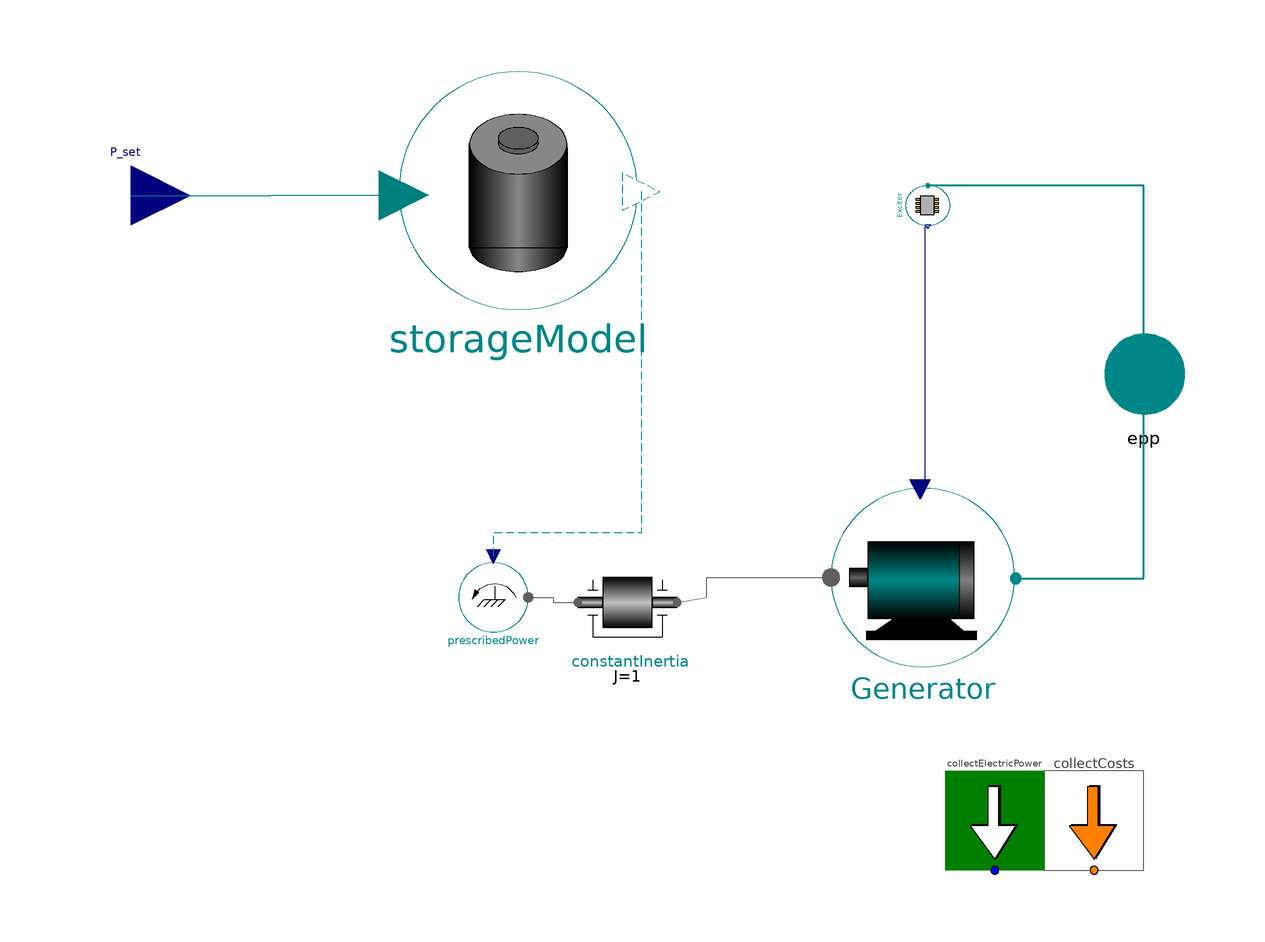

This picture is the connection diagram that the Modelica source below describes through its graphical annotations.

model GenericElectricStorage_Generator "Generic storage model that can be used for most electric storage types in quasistationary power system simulations"



//________________________________________________________________________________//
// Component of the TransiEnt Library, version: 2.0.1                             //
//                                                                                //
// Licensed by Hamburg University of Technology under the 3-BSD-clause.           //
// Copyright 2021, Hamburg University of Technology.                              //
//________________________________________________________________________________//
//                                                                                //
// TransiEnt.EE, ResiliEntEE, IntegraNet and IntegraNet II are research projects  //
// supported by the German Federal Ministry of Economics and Energy               //
// (FKZ 03ET4003, 03ET4048, 0324027 and 03EI1008).                                //
// The TransiEnt Library research team consists of the following project partners://
// Institute of Engineering Thermodynamics (Hamburg University of Technology),    //
// Institute of Energy Systems (Hamburg University of Technology),                //
// Institute of Electrical Power and Energy Technology                            //
// (Hamburg University of Technology)                                             //
// Fraunhofer Institute for Environmental, Safety, and Energy Technology UMSICHT, //
// Gas- und Wärme-Institut Essen						  //
// and                                                                            //
// XRG Simulation GmbH (Hamburg, Germany).                                        //
//________________________________________________________________________________//





  // _____________________________________________
  //
  //          Imports and Class Hierarchy
  // _____________________________________________
  extends TransiEnt.Storage.Electrical.Base.PartialElectricStorage;
  extends TransiEnt.Basics.Icons.StorageGenericElectric;

  // _____________________________________________
  //
  //              Visible Parameters
  // _____________________________________________
  parameter Boolean calculateCost=simCenter.calculateCost "true if costs shall be calculated" annotation(Dialog(group="Statistics"));
  parameter SI.Voltage v_n=simCenter.v_n "Nominal voltage";
  parameter Real Nd_powerRateLimiter=1/simCenter.Td "The higher Nd, the closer y follows u in the power rate limiter";
  parameter Boolean use_PowerRateLimiter=true "Use Power Rate Limitation";

  // _____________________________________________
  //
  //                 Outer Models
  // _____________________________________________
  outer TransiEnt.ModelStatistics modelStatistics;
  outer TransiEnt.SimCenter simCenter;

  // _____________________________________________
  //
  //                  Interfaces
  // _____________________________________________

 TransiEnt.Basics.Interfaces.Electrical.ElectricPowerIn P_set annotation (Placement(transformation(extent={{-116,24},{-92,48}}), iconTransformation(
        extent={{-12,-12},{12,12}},
        rotation=270,
        origin={0,94})));

  // _____________________________________________
  //
  //           Instances of other Classes
  // _____________________________________________

  replaceable model StorageModel = TransiEnt.Storage.Base.GenericStorageHyst constrainedby TransiEnt.Storage.Base.GenericStorage_base
                                                                                          "Pick GenericStorage for a loss free storage and GenericStorageHyst for storage with losses" annotation(choicesAllMatching=true);
  parameter TransiEnt.Storage.Base.GenericStorageParameters StorageModelParams "Record of generic storage parameters" annotation (choicesAllMatching=true);
  replaceable model StationaryLossModel = TransiEnt.Storage.Base.NoStationaryLoss constrainedby TransiEnt.Storage.Base.PartialStationaryLoss "Model for stationary energy losses" annotation(choicesAllMatching=true);

  replaceable model CostModel = TransiEnt.Components.Statistics.ConfigurationData.StorageCostSpecs.PartialStorageCostSpecs constrainedby TransiEnt.Components.Statistics.ConfigurationData.StorageCostSpecs.PartialStorageCostSpecs "Cost statistics model" annotation (Dialog(group="Statistics"), __Dymola_choicesAllMatching=true);

  StorageModel storageModel(final params=StorageModelParams, redeclare final model StationaryLossModel = StationaryLossModel, final Nd_powerRateLimiter=Nd_powerRateLimiter,
    use_PowerRateLimiter=use_PowerRateLimiter)                                                                                                                               annotation (choicesAllMatching=true, Placement(transformation(extent={{-50,13},{-2,61}})));

  TransiEnt.Components.Statistics.Collectors.LocalCollectors.StorageCost collectCosts(
    P_n=StorageModelParams.P_max_unload,
    redeclare model StorageCostModel = CostModel,
    Delta_E_n=StorageModelParams.E_max,
    P_el_is=storageModel.P_is,
    produces_Q_flow=false,
    consumes_Q_flow=false) if calculateCost    annotation (Placement(transformation(extent={{80,-100},{100,-80}})));
  TransiEnt.Components.Statistics.Collectors.LocalCollectors.CollectElectricPower collectElectricPower(typeOfResource=TransiEnt.Basics.Types.TypeOfResource.Storage) annotation (Placement(transformation(extent={{60,-100},{80,-80}})));
public
replaceable TransiEnt.Components.Electrical.Machines.ActivePowerGenerator Generator(eta=1) constrainedby TransiEnt.Components.Electrical.Machines.Base.PartialActivePowerGenerator annotation (Dialog(group="Replaceable Components"),choicesAllMatching=true, Placement(transformation(
        extent={{-18.5,-18},{18.5,18}},
        rotation=0,
        origin={55.5,-41})));
  TransiEnt.Components.Boundaries.Mechanical.Power prescribedPower(change_sign=true)   annotation (Placement(transformation(extent={{-38,-52},{-24,-38}})));
replaceable TransiEnt.Components.Electrical.Machines.ExcitationSystemsVoltageController.DummyExcitationSystem Exciter constrainedby TransiEnt.Components.Electrical.Machines.ExcitationSystemsVoltageController.PartialExcitationSystem  "Choice of excitation system model with voltage control" annotation (
    Dialog(group="Replaceable Components"),
    choicesAllMatching=true,
    Placement(transformation(
        extent={{-4,-4.5},{4,4.5}},
        rotation=-90,
        origin={56.5,34})));
  TransiEnt.Components.Mechanical.ConstantInertia constantInertia      annotation (Placement(transformation(extent={{-14,-56},{6,-36}})));
  parameter SI.Inertia J "Moment of inertia";
equation

 collectElectricPower.powerCollector.P=epp.P;
 if calculateCost then
    connect(modelStatistics.costsCollector, collectCosts.costsCollector);
  end if;
  connect(modelStatistics.powerCollector[TransiEnt.Basics.Types.TypeOfResource.Storage],collectElectricPower.powerCollector);

  connect(Generator.epp, epp) annotation (Line(
      points={{74.185,-41.18},{100,-41.18},{100,0}},
      color={0,135,135},
      thickness=0.5));
  connect(storageModel.P_is, prescribedPower.P_mech_set) annotation (Line(
      points={{-1.28,36.76},{-1.28,-32},{-31,-32},{-31,-36.74}},
      color={0,135,135},
      pattern=LinePattern.Dash));
  connect(Generator.E_input, Exciter.y) annotation (Line(points={{54.945,-23.18},{56,-23.18},{56,29.76},{56.5,29.76}}, color={0,0,127}));
  connect(epp, Exciter.epp1) annotation (Line(
      points={{100,0},{100,38},{56.5,38}},
      color={0,135,135},
      thickness=0.5));
  connect(prescribedPower.mpp, constantInertia.mpp_a) annotation (Line(points={{-24,-45},{-19,-45},{-19,-46},{-14,-46}}, color={95,95,95}));
  connect(constantInertia.mpp_b, Generator.mpp) annotation (Line(points={{6,-46},{12,-45},{12,-41},{37,-41}}, color={95,95,95}));
  connect(P_set, storageModel.P_set) annotation (Line(points={{-104,36},{-76,36},{-76,36.04},{-49.04,36.04}}, color={0,127,127}));
annotation(defaultComponentName="Storage", Documentation(info="<html>
<p><b><span style=\"font-family: MS Shell Dlg 2; color: #008000;\">1. Purpose of model</span></b></p>
<p>Generic storage model that can be used for most electric storage types in quasistationary power system simulations.</p>
<p><b><span style=\"font-family: MS Shell Dlg 2; color: #008000;\">2. Level of detail, physical effects considered, and physical insight</span></b></p>
<p><span style=\"font-family: MS Shell Dlg 2;\">(no remarks)</span></p>
<p><b><span style=\"font-family: MS Shell Dlg 2; color: #008000;\">3. Limits of validity </span></b></p>
<p><span style=\"font-family: MS Shell Dlg 2;\">(no remarks)</span></p>
<p><b><span style=\"font-family: MS Shell Dlg 2; color: #008000;\">4. Interfaces</span></b></p>
<p><span style=\"font-family: MS Shell Dlg 2;\">Type of electical power port can be chosen</span></p>
<p><span style=\"font-family: MS Shell Dlg 2;\">P_set: input for electric power in [W]</span></p>
<p><b><span style=\"font-family: MS Shell Dlg 2; color: #008000;\">5. Nomenclature</span></b></p>
<p><span style=\"font-family: MS Shell Dlg 2;\">(no remarks)</span></p>
<p><b><span style=\"font-family: MS Shell Dlg 2; color: #008000;\">6. Governing Equations</span></b></p>
<p><span style=\"font-family: MS Shell Dlg 2;\">(no remarks)</span></p>
<p><b><span style=\"font-family: MS Shell Dlg 2; color: #008000;\">7. Remarks for Usage</span></b></p>
<p><b><span style=\"font-family: MS Shell Dlg 2; color: #008000;\">8. Validation</span></b></p>
<p><b><span style=\"font-family: MS Shell Dlg 2; color: #008000;\">9. References</span></b></p>
<p><span style=\"font-family: MS Shell Dlg 2;\">(no remarks)</span></p>
<p><b><span style=\"font-family: MS Shell Dlg 2; color: #008000;\">10. Version History</span></b></p>
<p><span style=\"font-family: MS Shell Dlg 2;\">Model created by Pascal Dubucq (dubucq@tuhh.de) on 01.10.2014</span></p>
<p><span style=\"font-family: MS Shell Dlg 2;\">Model generalized for different electrical power ports by Jan-Peter Heckel (jan.heckel@tuhh.de) in July 2018 </span></p>
<p><span style=\"font-family: MS Shell Dlg 2;\">Model extended by a generator by Anne Senkel (anne.senkel@tuhh.de) in March 2020</span></p>
</html>"));
end GenericElectricStorage_Generator;